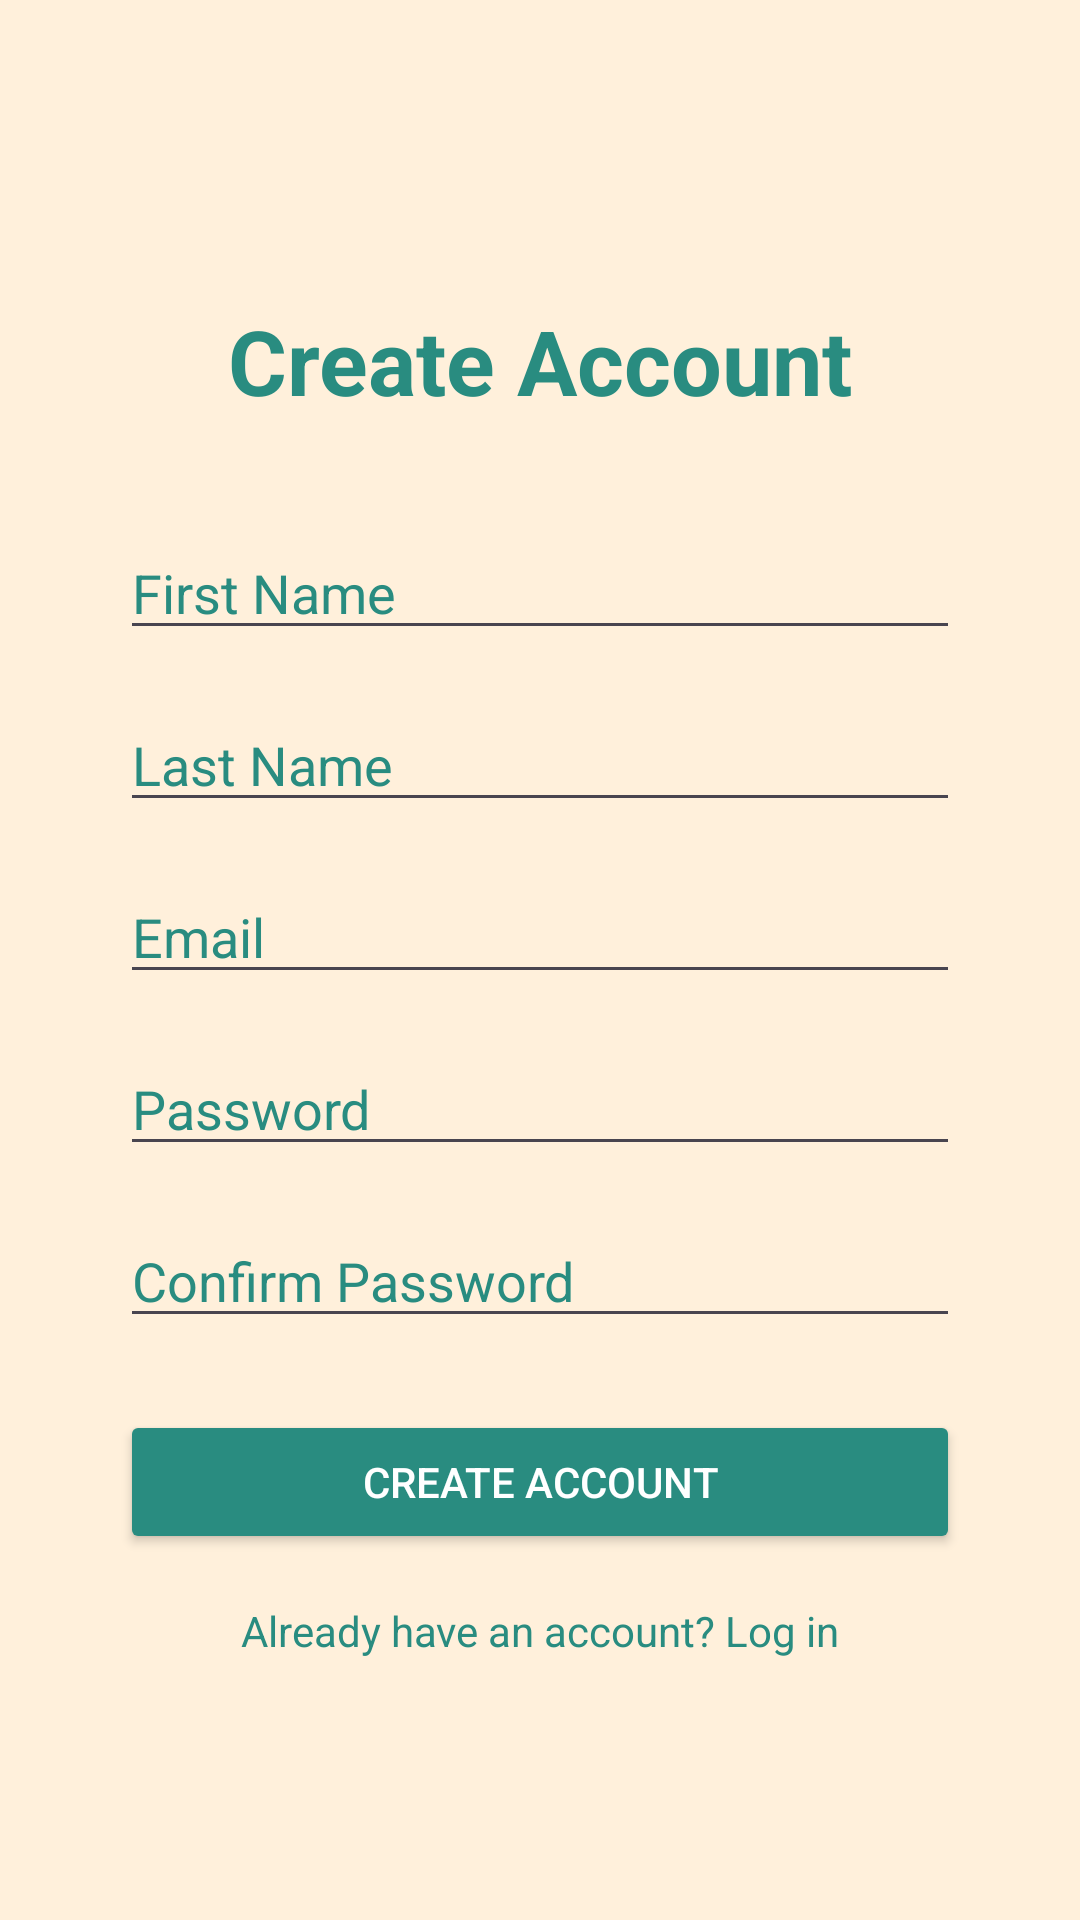

Layout XML and referenced resources for this Android screen:
<!-- AndroidManifest.xml: application theme Theme.StaffLink -->
<!-- res/layout/activity_sign_up.xml -->
<?xml version="1.0" encoding="utf-8"?>
<androidx.constraintlayout.widget.ConstraintLayout xmlns:android="http://schemas.android.com/apk/res/android"
    xmlns:app="http://schemas.android.com/apk/res-auto"
    xmlns:tools="http://schemas.android.com/tools"
    android:id="@+id/main"
    android:layout_width="match_parent"
    android:layout_height="match_parent"
    android:background="@color/background"
    tools:context=".SignUpActivity">

    <TextView
        android:id="@+id/signupTitle"
        android:layout_width="wrap_content"
        android:layout_height="wrap_content"
        android:text="Create Account"
        android:textColor="@color/stafflink_1"
        android:textSize="30sp"
        android:textStyle="bold"
        android:layout_marginTop="100dp"
        app:layout_constraintTop_toTopOf="parent"
        app:layout_constraintStart_toStartOf="parent"
        app:layout_constraintEnd_toEndOf="parent" />

    <EditText
        android:id="@+id/firstNameInput"
        android:layout_width="0dp"
        android:layout_height="wrap_content"
        android:hint="First Name"
        android:inputType="textPersonName"
        android:textColor="@color/stafflink_1"
        android:textColorHint="@color/stafflink_1"
        android:layout_marginStart="40dp"
        android:layout_marginEnd="40dp"
        android:layout_marginTop="35dp"
        app:layout_constraintTop_toBottomOf="@id/signupTitle"
        app:layout_constraintStart_toStartOf="parent"
        app:layout_constraintEnd_toEndOf="parent" />

    <EditText
        android:id="@+id/lastNameInput"
        android:layout_width="0dp"
        android:layout_height="wrap_content"
        android:hint="Last Name"
        android:inputType="textPersonName"
        android:textColor="@color/stafflink_1"
        android:textColorHint="@color/stafflink_1"
        android:layout_marginStart="40dp"
        android:layout_marginEnd="40dp"
        android:layout_marginTop="16dp"
        app:layout_constraintTop_toBottomOf="@id/firstNameInput"
        app:layout_constraintStart_toStartOf="parent"
        app:layout_constraintEnd_toEndOf="parent" />

    <EditText
        android:id="@+id/signupEmailInput"
        android:layout_width="0dp"
        android:layout_height="wrap_content"
        android:hint="Email"
        android:inputType="textEmailAddress"
        android:textColor="@color/stafflink_1"
        android:textColorHint="@color/stafflink_1"
        android:layout_marginStart="40dp"
        android:layout_marginEnd="40dp"
        android:layout_marginTop="16dp"
        app:layout_constraintTop_toBottomOf="@id/lastNameInput"
        app:layout_constraintStart_toStartOf="parent"
        app:layout_constraintEnd_toEndOf="parent" />

    <EditText
        android:id="@+id/signupPasswordInput"
        android:layout_width="0dp"
        android:layout_height="wrap_content"
        android:hint="Password"
        android:inputType="textPassword"
        android:textColor="@color/stafflink_1"
        android:textColorHint="@color/stafflink_1"
        android:layout_marginStart="40dp"
        android:layout_marginEnd="40dp"
        android:layout_marginTop="16dp"
        app:layout_constraintTop_toBottomOf="@id/signupEmailInput"
        app:layout_constraintStart_toStartOf="parent"
        app:layout_constraintEnd_toEndOf="parent" />

    <EditText
        android:id="@+id/confirmPasswordInput"
        android:layout_width="0dp"
        android:layout_height="wrap_content"
        android:hint="Confirm Password"
        android:inputType="textPassword"
        android:textColor="@color/stafflink_1"
        android:textColorHint="@color/stafflink_1"
        android:layout_marginStart="40dp"
        android:layout_marginEnd="40dp"
        android:layout_marginTop="16dp"
        app:layout_constraintTop_toBottomOf="@id/signupPasswordInput"
        app:layout_constraintStart_toStartOf="parent"
        app:layout_constraintEnd_toEndOf="parent" />

    <Button
        android:id="@+id/createAccountButton"
        android:layout_width="0dp"
        android:layout_height="wrap_content"
        android:text="Create Account"
        android:textColor="@color/white"
        android:backgroundTint="@color/stafflink_1"
        android:layout_marginStart="40dp"
        android:layout_marginEnd="40dp"
        android:layout_marginTop="24dp"
        app:layout_constraintTop_toBottomOf="@id/confirmPasswordInput"
        app:layout_constraintStart_toStartOf="parent"
        app:layout_constraintEnd_toEndOf="parent" />

    <TextView
        android:id="@+id/loginText"
        android:layout_width="wrap_content"
        android:layout_height="wrap_content"
        android:text="Already have an account? Log in"
        android:textColor="@color/stafflink_1"
        android:textSize="14sp"
        android:layout_marginTop="16dp"
        app:layout_constraintTop_toBottomOf="@id/createAccountButton"
        app:layout_constraintStart_toStartOf="parent"
        app:layout_constraintEnd_toEndOf="parent" />

</androidx.constraintlayout.widget.ConstraintLayout>
<!-- resources referenced by this layout -->
<resources>
  <color name="background">#FFF0DB</color>
  <color name="stafflink_1">#298C80</color>
  <color name="white">#FFFFFFFF</color>
  <style name="Theme.StaffLink" parent="Base.Theme.StaffLink" />
  <style name="Base.Theme.StaffLink" parent="Theme.Material3.DayNight.NoActionBar">
          
          
      </style>
</resources>
